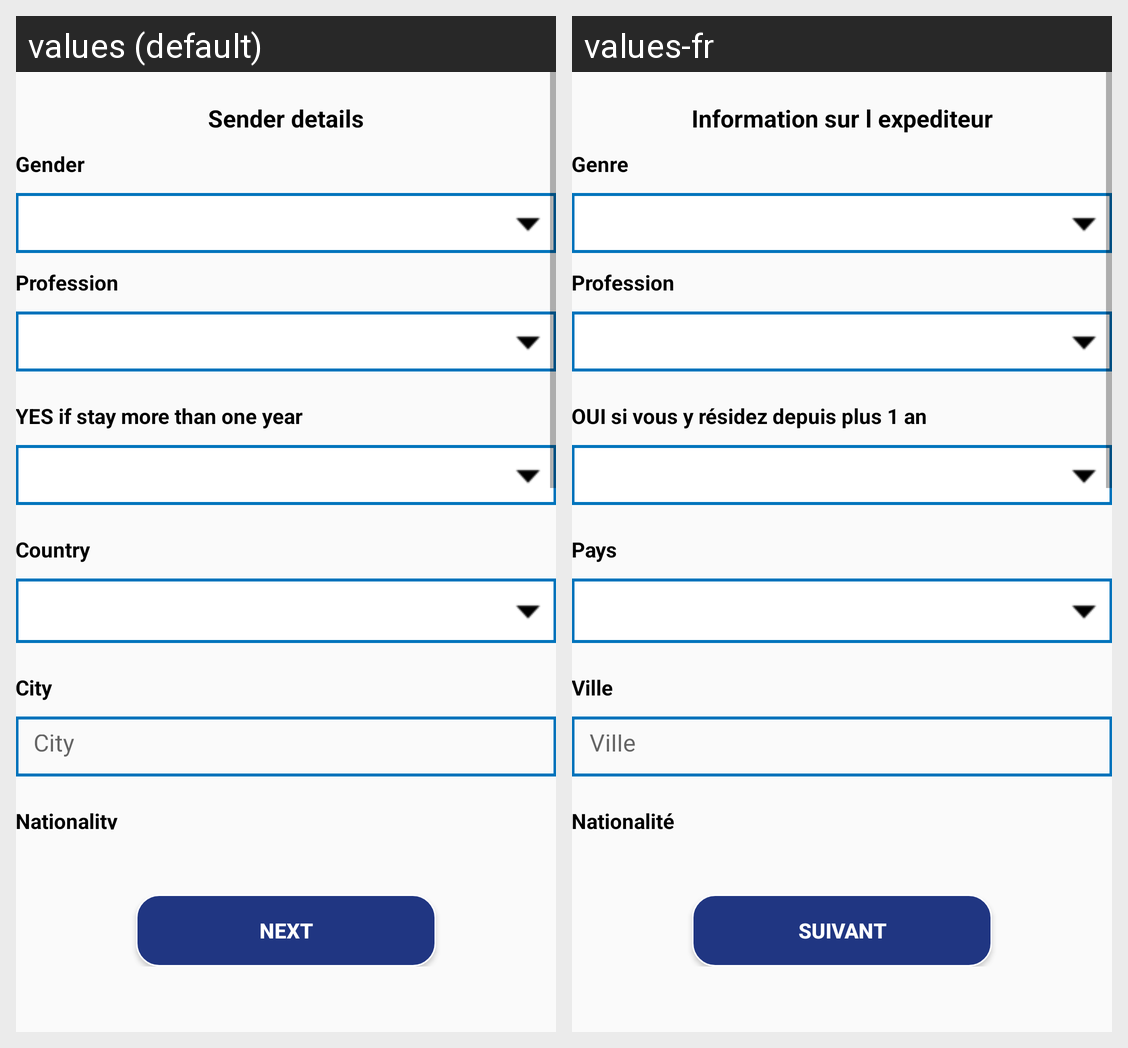

Here is an Android app screen in its default locale and in the app's own translations. Write out the translated-string differences for the strings that appear on this screen.
Android screen res/layout/senderdetail_part_second_fragment.xml rendered under 2 locales, left to right: values (default), values-fr. Device: Nexus 5 (rendered at 1080×1920; each locale shown at half size, 540×960, under a caption strip naming it); theme AppTheme.
Strings drawn on this screen, with the default value and each locale's value (text and hints the layout hard-codes, and strings that could not be matched under every locale, appear in the picture but are not listed):

senderDetail
  values: Sender details
  values-fr: Information sur l expediteur

gender_new
  values: Gender
  values-fr: Genre

profession_selection_title
  values: Profession
  values-fr: Profession

resident_selection_title
  values: YES if stay more than one year
  values-fr: OUI si vous y résidez depuis plus 1 an

country
  values: Country
  values-fr: Pays

cityReceiptNew
  values: City
  values-fr: Ville

nationality
  values: Nationality
  values-fr: Nationalité

next
  values: Next
  values-fr: Suivant
